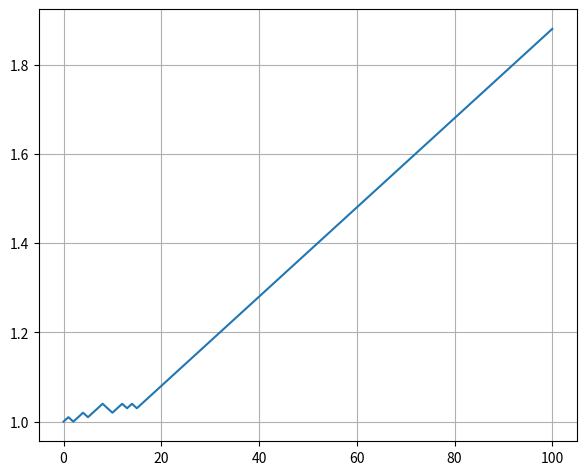

Reproduce this figure in Python.
import numpy
from matplotlib import pyplot

if __name__ == '__main__':
    rng = numpy.random.default_rng(seed=0)
    random_numbers = rng.standard_normal(size=100)
    input = numpy.linspace(0, 4, 100)
    output_true = numpy.round(3 * input + 4 + random_numbers, 4)

    param = 1
    step = 0.01
    intermediate_list = [1.0]
    for index, x in enumerate(input):
        y_pred = numpy.round(param * x + 4, 4)
        if y_pred < output_true[index]:
            param += step
        else:
            param -= step
        intermediate_list.append(param)
    print('Epoch 1 param is', numpy.round(intermediate_list[-1], 4))
    pyplot.plot(range(len(intermediate_list)), intermediate_list)
    pyplot.grid(True)
    pyplot.subplots_adjust(left=0.08, right=0.92, top=0.96, bottom=0.06)
    pyplot.show()
